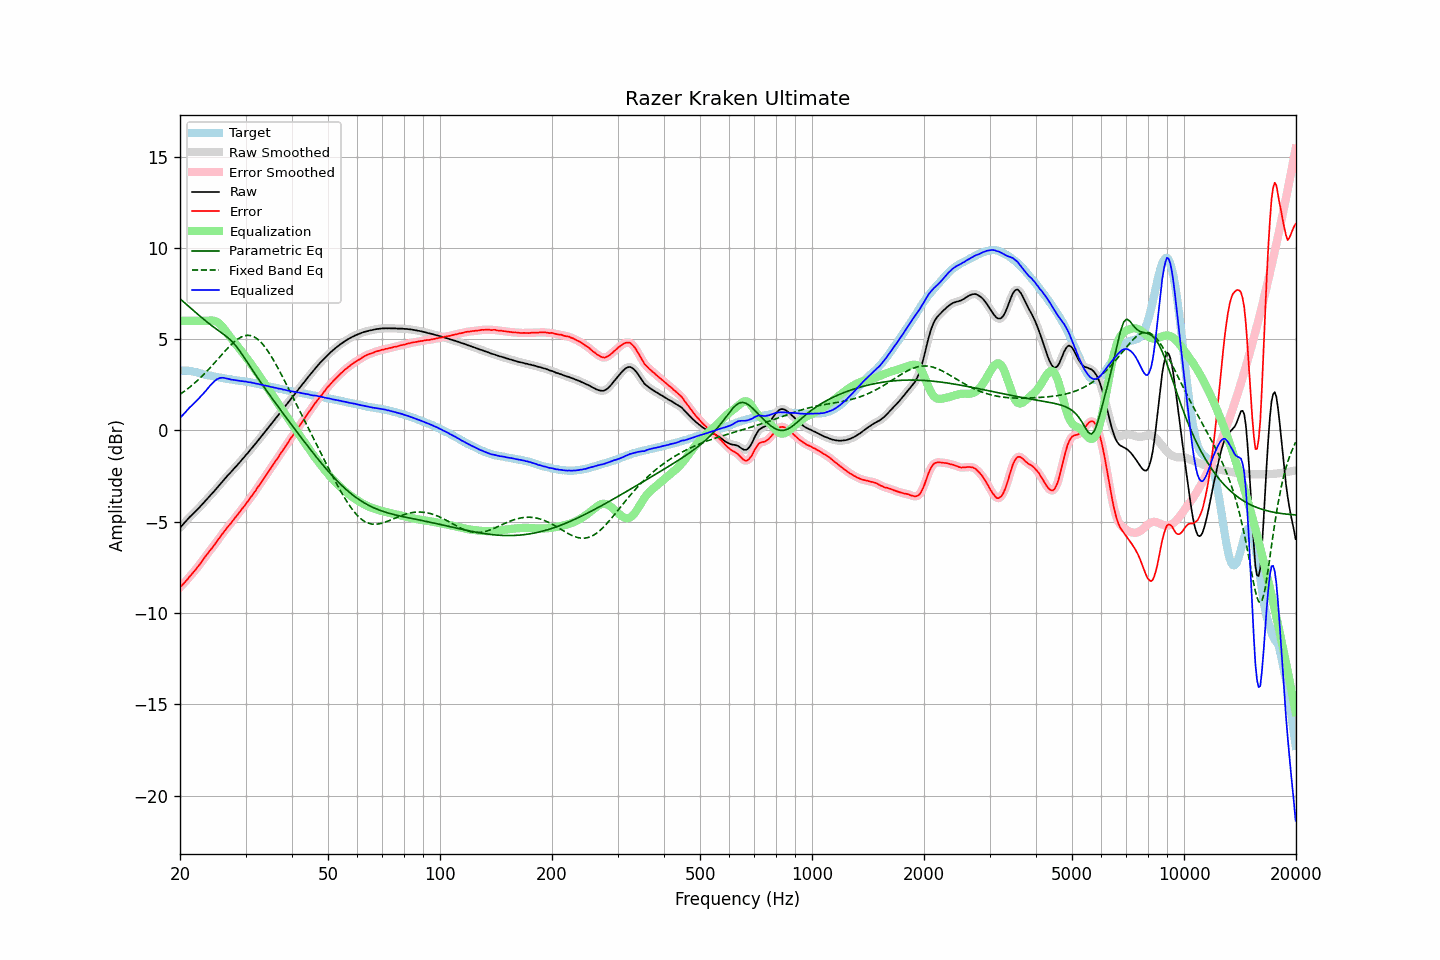

The table this chart was drawn from, first rows:
frequency, raw, error, smoothed, error_smoothed, equalization, parametric_eq, fixed_band_eq, equalized_raw, equalized_smoothed, target
20.00, -5.32, -8.60, -5.32, -8.60, 6.00, 7.21, 1.98, 0.68, 0.68, 3.28
20.20, -5.22, -8.50, -5.23, -8.50, 6.00, 7.13, 2.04, 0.78, 0.77, 3.28
20.40, -5.13, -8.41, -5.13, -8.41, 6.00, 7.06, 2.10, 0.87, 0.87, 3.28
20.61, -5.03, -8.31, -5.03, -8.31, 6.00, 6.98, 2.16, 0.97, 0.97, 3.28
20.81, -4.93, -8.21, -4.93, -8.21, 6.00, 6.90, 2.23, 1.07, 1.07, 3.28
21.02, -4.84, -8.12, -4.84, -8.11, 6.00, 6.82, 2.30, 1.16, 1.16, 3.28
21.23, -4.74, -8.00, -4.75, -8.01, 6.00, 6.75, 2.37, 1.26, 1.25, 3.26
21.44, -4.66, -7.91, -4.66, -7.90, 6.00, 6.67, 2.44, 1.34, 1.34, 3.25
21.66, -4.57, -7.80, -4.57, -7.80, 6.00, 6.59, 2.51, 1.43, 1.43, 3.23
21.87, -4.49, -7.70, -4.49, -7.70, 6.00, 6.52, 2.59, 1.51, 1.51, 3.20
22.09, -4.40, -7.60, -4.40, -7.59, 6.00, 6.44, 2.67, 1.60, 1.60, 3.19
22.31, -4.31, -7.47, -4.31, -7.48, 6.00, 6.37, 2.75, 1.69, 1.69, 3.16
22.54, -4.22, -7.37, -4.22, -7.37, 6.00, 6.29, 2.83, 1.78, 1.78, 3.14
22.76, -4.12, -7.24, -4.13, -7.25, 6.00, 6.22, 2.91, 1.88, 1.87, 3.12
22.99, -4.03, -7.13, -4.03, -7.12, 6.00, 6.14, 3.00, 1.97, 1.97, 3.09
23.22, -3.93, -7.00, -3.93, -7.00, 6.00, 6.07, 3.09, 2.07, 2.07, 3.06
23.45, -3.83, -6.87, -3.83, -6.88, 6.00, 6.00, 3.18, 2.17, 2.17, 3.04
23.69, -3.73, -6.77, -3.73, -6.76, 6.00, 5.93, 3.27, 2.27, 2.27, 3.03
23.92, -3.63, -6.64, -3.64, -6.65, 6.01, 5.86, 3.36, 2.38, 2.38, 3.01
24.16, -3.54, -6.54, -3.54, -6.54, 6.02, 5.79, 3.46, 2.48, 2.48, 3.00
24.40, -3.45, -6.43, -3.45, -6.43, 6.02, 5.72, 3.56, 2.57, 2.57, 2.98
24.65, -3.35, -6.31, -3.35, -6.31, 6.01, 5.65, 3.65, 2.66, 2.66, 2.96
24.89, -3.25, -6.19, -3.25, -6.19, 5.99, 5.59, 3.75, 2.74, 2.74, 2.94
25.14, -3.14, -6.07, -3.14, -6.07, 5.95, 5.52, 3.85, 2.80, 2.80, 2.93
25.39, -3.04, -5.95, -3.04, -5.95, 5.89, 5.46, 3.95, 2.85, 2.85, 2.91
25.65, -2.93, -5.83, -2.93, -5.83, 5.81, 5.40, 4.05, 2.88, 2.88, 2.90
25.91, -2.83, -5.70, -2.83, -5.71, 5.72, 5.34, 4.15, 2.88, 2.89, 2.87
26.16, -2.73, -5.59, -2.73, -5.59, 5.61, 5.27, 4.25, 2.88, 2.88, 2.86
26.43, -2.63, -5.48, -2.63, -5.47, 5.50, 5.21, 4.35, 2.87, 2.87, 2.85
26.69, -2.53, -5.36, -2.53, -5.36, 5.38, 5.14, 4.44, 2.85, 2.85, 2.83
26.96, -2.43, -5.25, -2.44, -5.25, 5.26, 5.06, 4.54, 2.83, 2.82, 2.82
27.23, -2.34, -5.15, -2.34, -5.15, 5.14, 4.98, 4.63, 2.80, 2.80, 2.80
27.50, -2.25, -5.05, -2.25, -5.04, 5.03, 4.90, 4.71, 2.78, 2.79, 2.79
27.77, -2.15, -4.92, -2.15, -4.93, 4.92, 4.81, 4.79, 2.77, 2.77, 2.77
28.05, -2.05, -4.81, -2.05, -4.81, 4.81, 4.71, 4.87, 2.76, 2.76, 2.76
28.33, -1.96, -4.70, -1.96, -4.70, 4.70, 4.60, 4.94, 2.74, 2.75, 2.74
28.62, -1.85, -4.59, -1.86, -4.59, 4.59, 4.49, 5.01, 2.74, 2.73, 2.73
28.90, -1.76, -4.48, -1.76, -4.48, 4.48, 4.37, 5.06, 2.72, 2.72, 2.72
29.19, -1.66, -4.36, -1.66, -4.36, 4.37, 4.25, 5.11, 2.70, 2.71, 2.70
29.48, -1.55, -4.25, -1.55, -4.25, 4.25, 4.12, 5.15, 2.70, 2.70, 2.70
29.78, -1.45, -4.14, -1.45, -4.14, 4.14, 3.99, 5.18, 2.68, 2.68, 2.69
30.08, -1.34, -4.02, -1.35, -4.02, 4.02, 3.85, 5.20, 2.68, 2.67, 2.68
30.38, -1.25, -3.91, -1.25, -3.91, 3.90, 3.72, 5.21, 2.65, 2.66, 2.66
30.68, -1.14, -3.79, -1.14, -3.78, 3.79, 3.58, 5.20, 2.64, 2.64, 2.64
30.99, -1.03, -3.66, -1.04, -3.66, 3.67, 3.45, 5.19, 2.63, 2.63, 2.62
31.30, -0.93, -3.55, -0.93, -3.54, 3.54, 3.32, 5.16, 2.61, 2.61, 2.61
31.61, -0.82, -3.42, -0.83, -3.42, 3.42, 3.18, 5.13, 2.60, 2.59, 2.60
31.93, -0.72, -3.30, -0.72, -3.30, 3.29, 3.05, 5.08, 2.57, 2.57, 2.58
32.24, -0.61, -3.16, -0.61, -3.17, 3.17, 2.92, 5.02, 2.56, 2.56, 2.55
32.57, -0.50, -3.04, -0.50, -3.04, 3.04, 2.79, 4.94, 2.54, 2.54, 2.54
32.89, -0.39, -2.92, -0.39, -2.91, 2.91, 2.66, 4.86, 2.52, 2.52, 2.52
33.22, -0.28, -2.78, -0.28, -2.78, 2.78, 2.53, 4.77, 2.50, 2.50, 2.49
33.55, -0.17, -2.65, -0.17, -2.65, 2.65, 2.41, 4.67, 2.48, 2.48, 2.48
33.89, -0.06, -2.52, -0.06, -2.52, 2.52, 2.28, 4.55, 2.46, 2.46, 2.46
34.23, 0.05, -2.39, 0.05, -2.39, 2.39, 2.16, 4.43, 2.44, 2.44, 2.44
34.57, 0.16, -2.26, 0.16, -2.26, 2.26, 2.04, 4.30, 2.42, 2.42, 2.42
34.92, 0.27, -2.13, 0.27, -2.13, 2.13, 1.91, 4.17, 2.40, 2.40, 2.39
35.27, 0.38, -2.01, 0.38, -2.00, 2.00, 1.79, 4.02, 2.38, 2.38, 2.38
35.62, 0.49, -1.87, 0.49, -1.87, 1.87, 1.67, 3.88, 2.36, 2.36, 2.36
35.97, 0.60, -1.74, 0.60, -1.74, 1.74, 1.55, 3.72, 2.34, 2.34, 2.34
... 635 more rows
